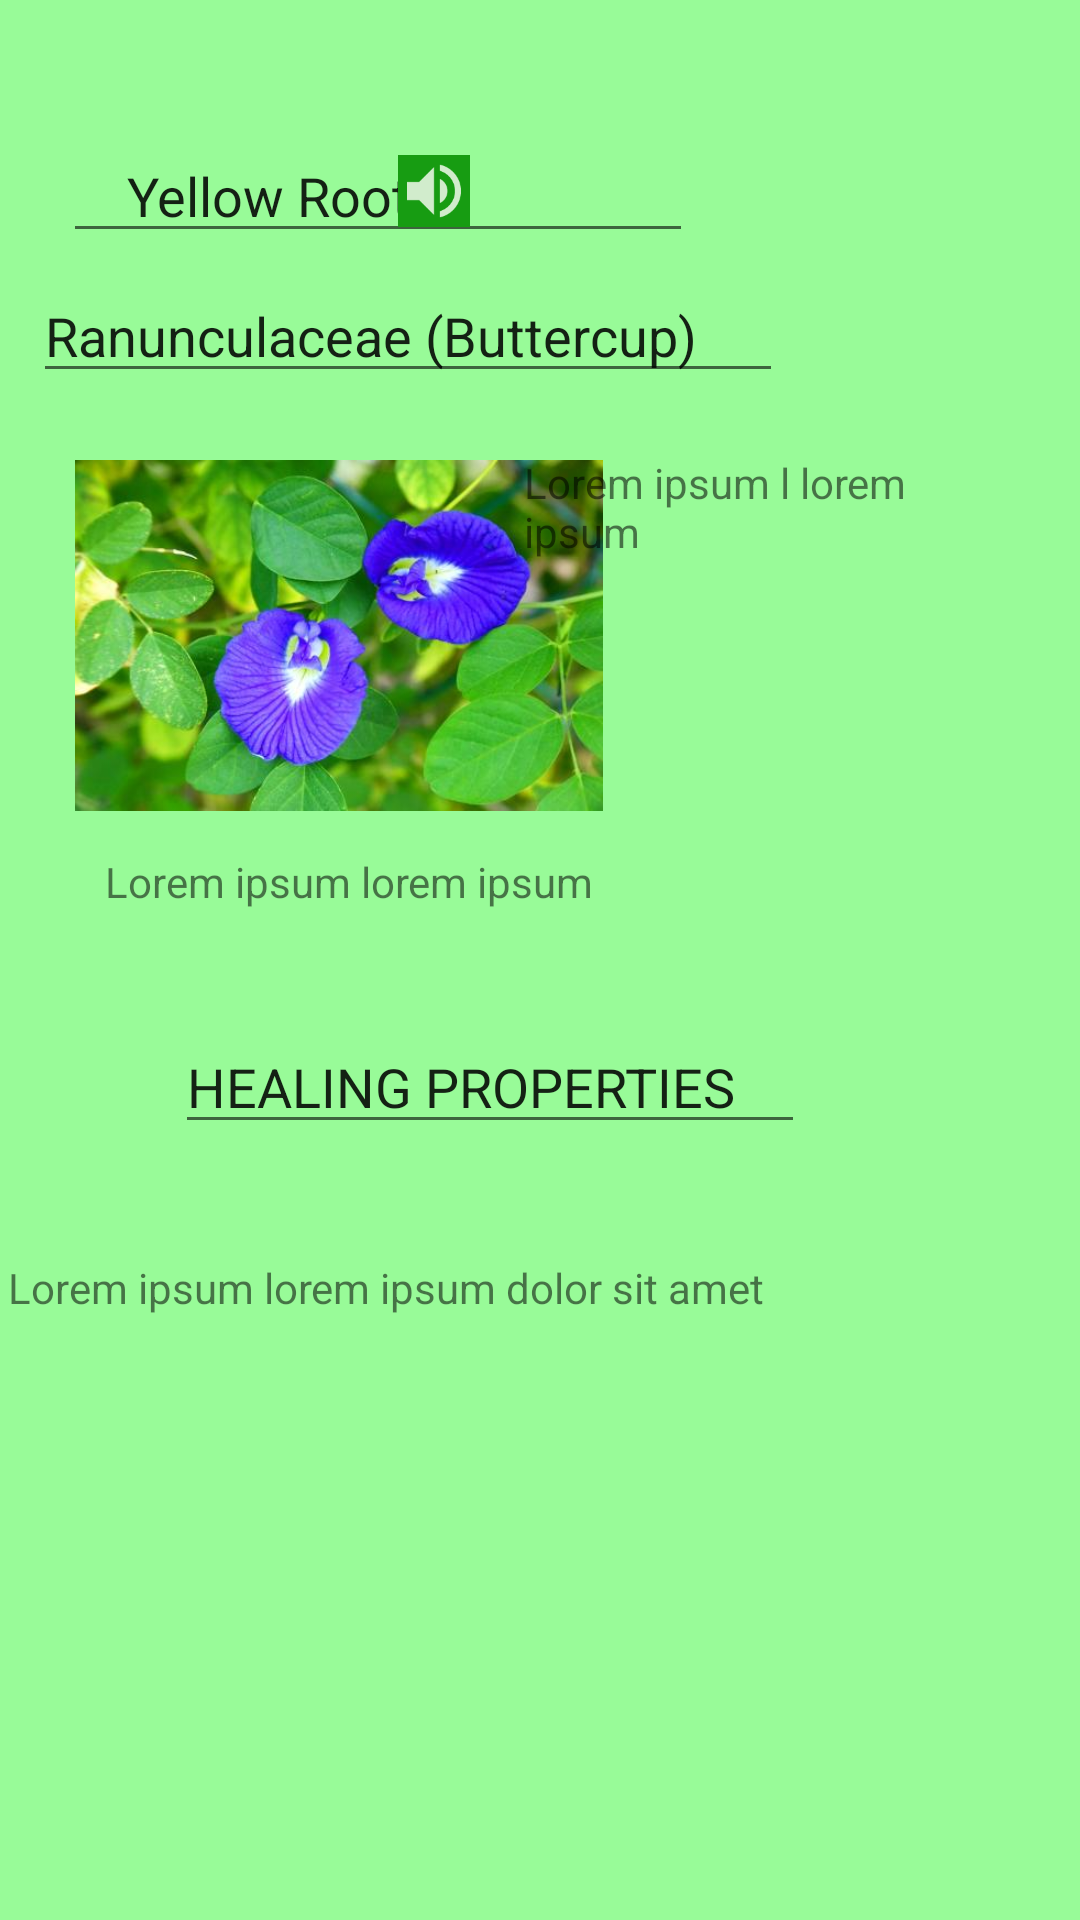

The Android layout XML behind this screen, and the referenced resources:
<!-- AndroidManifest.xml: application theme Theme.Syembra1 -->
<!-- res/layout/activity_main4.xml -->
<?xml version="1.0" encoding="utf-8"?>
<androidx.constraintlayout.widget.ConstraintLayout xmlns:android="http://schemas.android.com/apk/res/android"
    xmlns:app="http://schemas.android.com/apk/res-auto"
    xmlns:tools="http://schemas.android.com/tools"
    android:layout_width="match_parent"
    android:layout_height="match_parent"
    android:background="#98FB98"
    tools:context=".MainActivity4">

    <TextView
        android:id="@+id/textView10"
        android:layout_width="355dp"
        android:layout_height="54dp"
        android:text="Lorem ipsum lorem ipsum dolor sit amet"
        app:layout_constraintBottom_toBottomOf="parent"
        app:layout_constraintEnd_toEndOf="parent"
        app:layout_constraintStart_toStartOf="parent"
        app:layout_constraintTop_toTopOf="parent"
        app:layout_constraintVertical_bias="0.716" />

    <TextView
        android:id="@+id/textView8"
        android:layout_width="164dp"
        android:layout_height="54dp"
        android:text="Lorem ipsum lorem ipsum"
        app:layout_constraintBottom_toBottomOf="parent"
        app:layout_constraintEnd_toEndOf="parent"
        app:layout_constraintHorizontal_bias="0.178"
        app:layout_constraintStart_toStartOf="parent"
        app:layout_constraintTop_toTopOf="parent"
        app:layout_constraintVertical_bias="0.485" />

    <EditText
        android:id="@+id/editTextTextPersonName3"
        android:layout_width="wrap_content"
        android:layout_height="wrap_content"
        android:ems="10"
        android:inputType="textPersonName"
        android:text="    Yellow Root"
        app:layout_constraintBottom_toBottomOf="parent"
        app:layout_constraintEnd_toEndOf="parent"
        app:layout_constraintHorizontal_bias="0.139"
        app:layout_constraintStart_toStartOf="parent"
        app:layout_constraintTop_toTopOf="parent"
        app:layout_constraintVertical_bias="0.072" />

    <EditText
        android:id="@+id/editTextTextPersonName4"
        android:layout_width="250dp"
        android:layout_height="41dp"
        android:ems="10"
        android:inputType="textPersonName"
        android:text="Ranunculaceae (Buttercup)"
        app:layout_constraintBottom_toBottomOf="parent"
        app:layout_constraintEnd_toEndOf="parent"
        app:layout_constraintHorizontal_bias="0.099"
        app:layout_constraintStart_toStartOf="parent"
        app:layout_constraintTop_toTopOf="parent"
        app:layout_constraintVertical_bias="0.15" />

    <ImageView
        android:id="@+id/imageView8"
        android:layout_width="176dp"
        android:layout_height="187dp"
        app:layout_constraintBottom_toBottomOf="parent"
        app:layout_constraintEnd_toEndOf="parent"
        app:layout_constraintHorizontal_bias="0.136"
        app:layout_constraintStart_toStartOf="parent"
        app:layout_constraintTop_toTopOf="parent"
        app:layout_constraintVertical_bias="0.261"
        app:srcCompat="@drawable/flores" />

    <TextView
        android:id="@+id/textView"
        android:layout_width="163dp"
        android:layout_height="160dp"
        android:text="Lorem ipsum l lorem ipsum"
        app:layout_constraintBottom_toBottomOf="parent"
        app:layout_constraintEnd_toEndOf="parent"
        app:layout_constraintHorizontal_bias="0.887"
        app:layout_constraintStart_toStartOf="parent"
        app:layout_constraintTop_toTopOf="parent"
        app:layout_constraintVertical_bias="0.315" />

    <EditText
        android:id="@+id/editTextTextPersonName5"
        android:layout_width="wrap_content"
        android:layout_height="wrap_content"
        android:ems="10"
        android:inputType="textPersonName"
        android:text="HEALING PROPERTIES"
        app:layout_constraintBottom_toBottomOf="parent"
        app:layout_constraintEnd_toEndOf="parent"
        app:layout_constraintHorizontal_bias="0.388"
        app:layout_constraintStart_toStartOf="parent"
        app:layout_constraintTop_toTopOf="parent"
        app:layout_constraintVertical_bias="0.568" />

    <ImageView
        android:id="@+id/imageView12"
        android:layout_width="wrap_content"
        android:layout_height="wrap_content"
        android:background="#179C12"
        app:layout_constraintBottom_toBottomOf="parent"
        app:layout_constraintEnd_toEndOf="parent"
        app:layout_constraintHorizontal_bias="0.395"
        app:layout_constraintStart_toStartOf="parent"
        app:layout_constraintTop_toTopOf="parent"
        app:layout_constraintVertical_bias="0.084"
        app:srcCompat="@drawable/ic_action_name" />
</androidx.constraintlayout.widget.ConstraintLayout>
<!-- resources referenced by this layout -->
<resources>
  <!-- drawable flores: jpg bitmap (drawable-v24, 26732 bytes) -->
  <!-- drawable ic_action_name (drawable-anydpi) -->
  <vector xmlns:android="http://schemas.android.com/apk/res/android"
      android:width="24dp"
      android:height="24dp"
      android:viewportWidth="24"
      android:viewportHeight="24"
      android:tint="#FFFFFA"
      android:alpha="0.8">
    <path
        android:fillColor="@android:color/white"
        android:pathData="M3,9v6h4l5,5L12,4L7,9L3,9zM16.5,12c0,-1.77 -1.02,-3.29 -2.5,-4.03v8.05c1.48,-0.73 2.5,-2.25 2.5,-4.02zM14,3.23v2.06c2.89,0.86 5,3.54 5,6.71s-2.11,5.85 -5,6.71v2.06c4.01,-0.91 7,-4.49 7,-8.77s-2.99,-7.86 -7,-8.77z"/>
  </vector>
  <style name="Theme.Syembra1" parent="Theme.MaterialComponents.DayNight.DarkActionBar">
          
          <item name="colorPrimary">@color/purple_500</item>
          <item name="colorPrimaryVariant">@color/purple_700</item>
          <item name="colorOnPrimary">@color/white</item>
          
          <item name="colorSecondary">@color/teal_200</item>
          <item name="colorSecondaryVariant">@color/teal_700</item>
          <item name="colorOnSecondary">@color/black</item>
          
          <item name="android:statusBarColor" tools:targetApi="l">?attr/colorPrimaryVariant</item>
          
      </style>
  <!-- not gathered from this repository: default colours our renderer supplied (Android Studio template values) -->
  <color name="purple_500">#FF6200EE</color>
  <color name="purple_700">#FF3700B3</color>
  <color name="teal_200">#FF03DAC5</color>
  <color name="teal_700">#FF018786</color>
  <color name="black">#FF000000</color>
  <color name="white">#FFFFFFFF</color>
</resources>
